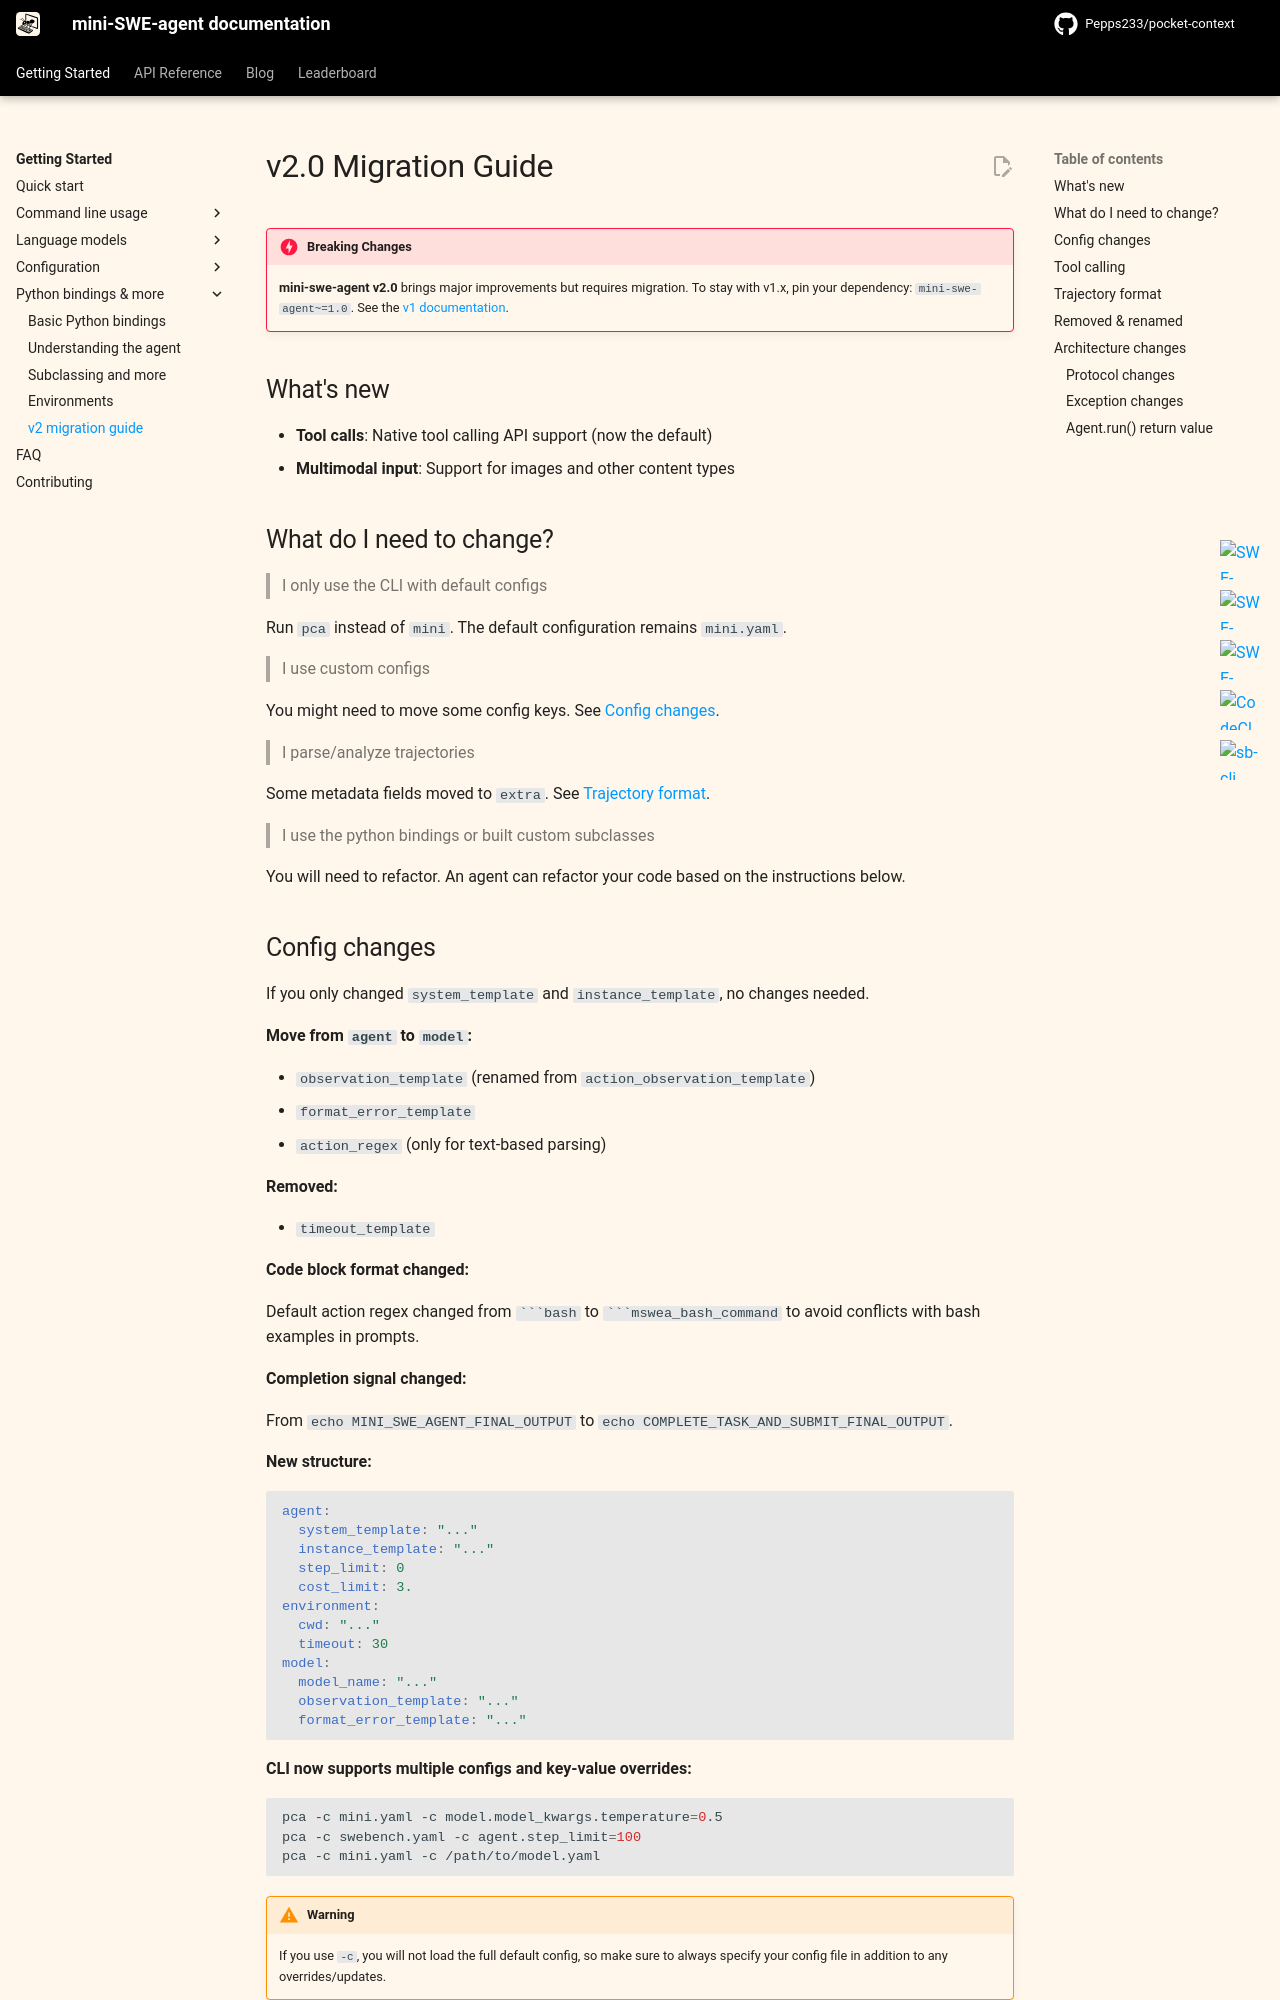

repository: Pepps233/pocket-context · page: v2/advanced/v2_migration/index.html · generator: mkdocs

# v2.0 Migration Guide

!!! danger "Breaking Changes"

    **mini-swe-agent v2.0** brings major improvements but requires migration.
    To stay with v1.x, pin your dependency: `mini-swe-agent~=1.0`.
    See the [v1 documentation](https://mini-swe-agent.com/v1/).

## What's new

- **Tool calls**: Native tool calling API support (now the default)
- **Multimodal input**: Support for images and other content types

## What do I need to change?

> I only use the CLI with default configs

Run `pca` instead of `mini`.
The default configuration remains `mini.yaml`.

> I use custom configs

You might need to move some config keys. See [Config changes](#config-changes).

> I parse/analyze trajectories

Some metadata fields moved to `extra`. See [Trajectory format](#trajectory-format).

> I use the python bindings or built custom subclasses

You will need to refactor. An agent can refactor your code based on the instructions below.

## Config changes

If you only changed `system_template` and `instance_template`, no changes needed.

**Move from `agent` to `model`:**

- `observation_template` (renamed from `action_observation_template`)
- `format_error_template`
- `action_regex` (only for text-based parsing)

**Removed:**

- `timeout_template`

**Code block format changed:**

Default action regex changed from `` ```bash `` to `` ```mswea_bash_command `` to avoid conflicts with bash examples in prompts.

**Completion signal changed:**

From `echo MINI_SWE_AGENT_FINAL_OUTPUT` to `echo COMPLETE_TASK_AND_SUBMIT_FINAL_OUTPUT`.

**New structure:**

```yaml
agent:
  system_template: "..."
  instance_template: "..."
  step_limit: 0
  cost_limit: 3.
environment:
  cwd: "..."
  timeout: 30
model:
  model_name: "..."
  observation_template: "..."
  format_error_template: "..."
```

**CLI now supports multiple configs and key-value overrides:**

```bash
pca -c mini.yaml -c model.model_kwargs.temperature=0.5
pca -c swebench.yaml -c agent.step_limit=100
pca -c mini.yaml -c /path/to/model.yaml
```

!!! warning
    If you use `-c`, you will not load the full default config, so make sure to always specify your config file in addition to any overrides/updates.
